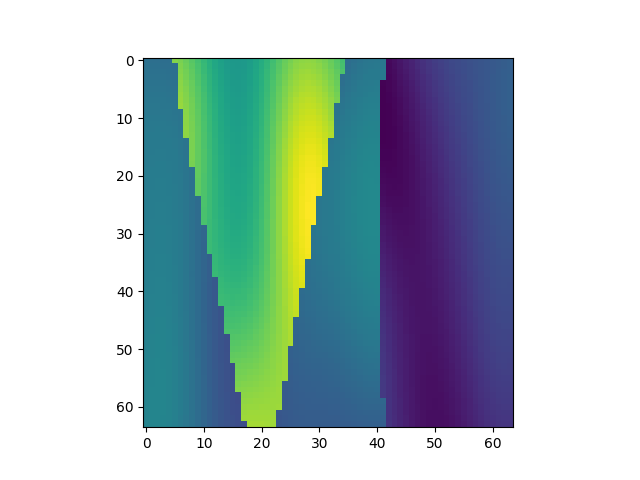

The file beside this chart, header and first rows:
, x, y, z, IC
28160, 1, 441, 1, 2.161
28161, 1, 441, 2, 2.155
28162, 1, 441, 3, 2.151
28163, 1, 441, 4, 2.147
28164, 1, 441, 5, 2.14
28165, 1, 441, 6, 3.491
28166, 1, 441, 7, 3.437
28167, 1, 441, 8, 3.362
28168, 1, 441, 9, 3.269
28169, 1, 441, 10, 3.164
28170, 1, 441, 11, 3.053
28171, 1, 441, 12, 2.943
28172, 1, 441, 13, 2.841
28173, 1, 441, 14, 2.755
28174, 1, 441, 15, 2.691
28175, 1, 441, 16, 2.655
28176, 1, 441, 17, 2.648
28177, 1, 441, 18, 2.673
28178, 1, 441, 19, 2.727
28179, 1, 441, 20, 2.806
28180, 1, 441, 21, 2.905
28181, 1, 441, 22, 3.017
28182, 1, 441, 23, 3.134
28183, 1, 441, 24, 3.247
28184, 1, 441, 25, 3.35
28185, 1, 441, 26, 3.435
28186, 1, 441, 27, 3.497
28187, 1, 441, 28, 3.535
28188, 1, 441, 29, 3.545
28189, 1, 441, 30, 3.53
28190, 1, 441, 31, 3.49
28191, 1, 441, 32, 3.429
28192, 1, 441, 33, 3.351
28193, 1, 441, 34, 3.259
28194, 1, 441, 35, 3.157
28195, 1, 441, 36, 2.126
28196, 1, 441, 37, 2.166
28197, 1, 441, 38, 2.202
28198, 1, 441, 39, 2.23
28199, 1, 441, 40, 2.249
28200, 1, 441, 41, 2.257
28201, 1, 441, 42, 2.251
28202, 1, 441, 43, 1.149
28203, 1, 441, 44, 1.194
28204, 1, 441, 45, 1.248
28205, 1, 441, 46, 1.308
28206, 1, 441, 47, 1.371
28207, 1, 441, 48, 1.434
28208, 1, 441, 49, 1.495
28209, 1, 441, 50, 1.552
28210, 1, 441, 51, 1.604
28211, 1, 441, 52, 1.65
28212, 1, 441, 53, 1.689
28213, 1, 441, 54, 1.723
28214, 1, 441, 55, 1.753
28215, 1, 441, 56, 1.779
28216, 1, 441, 57, 1.804
28217, 1, 441, 58, 1.828
28218, 1, 441, 59, 1.852
28219, 1, 441, 60, 1.876
... 4,036 more rows
